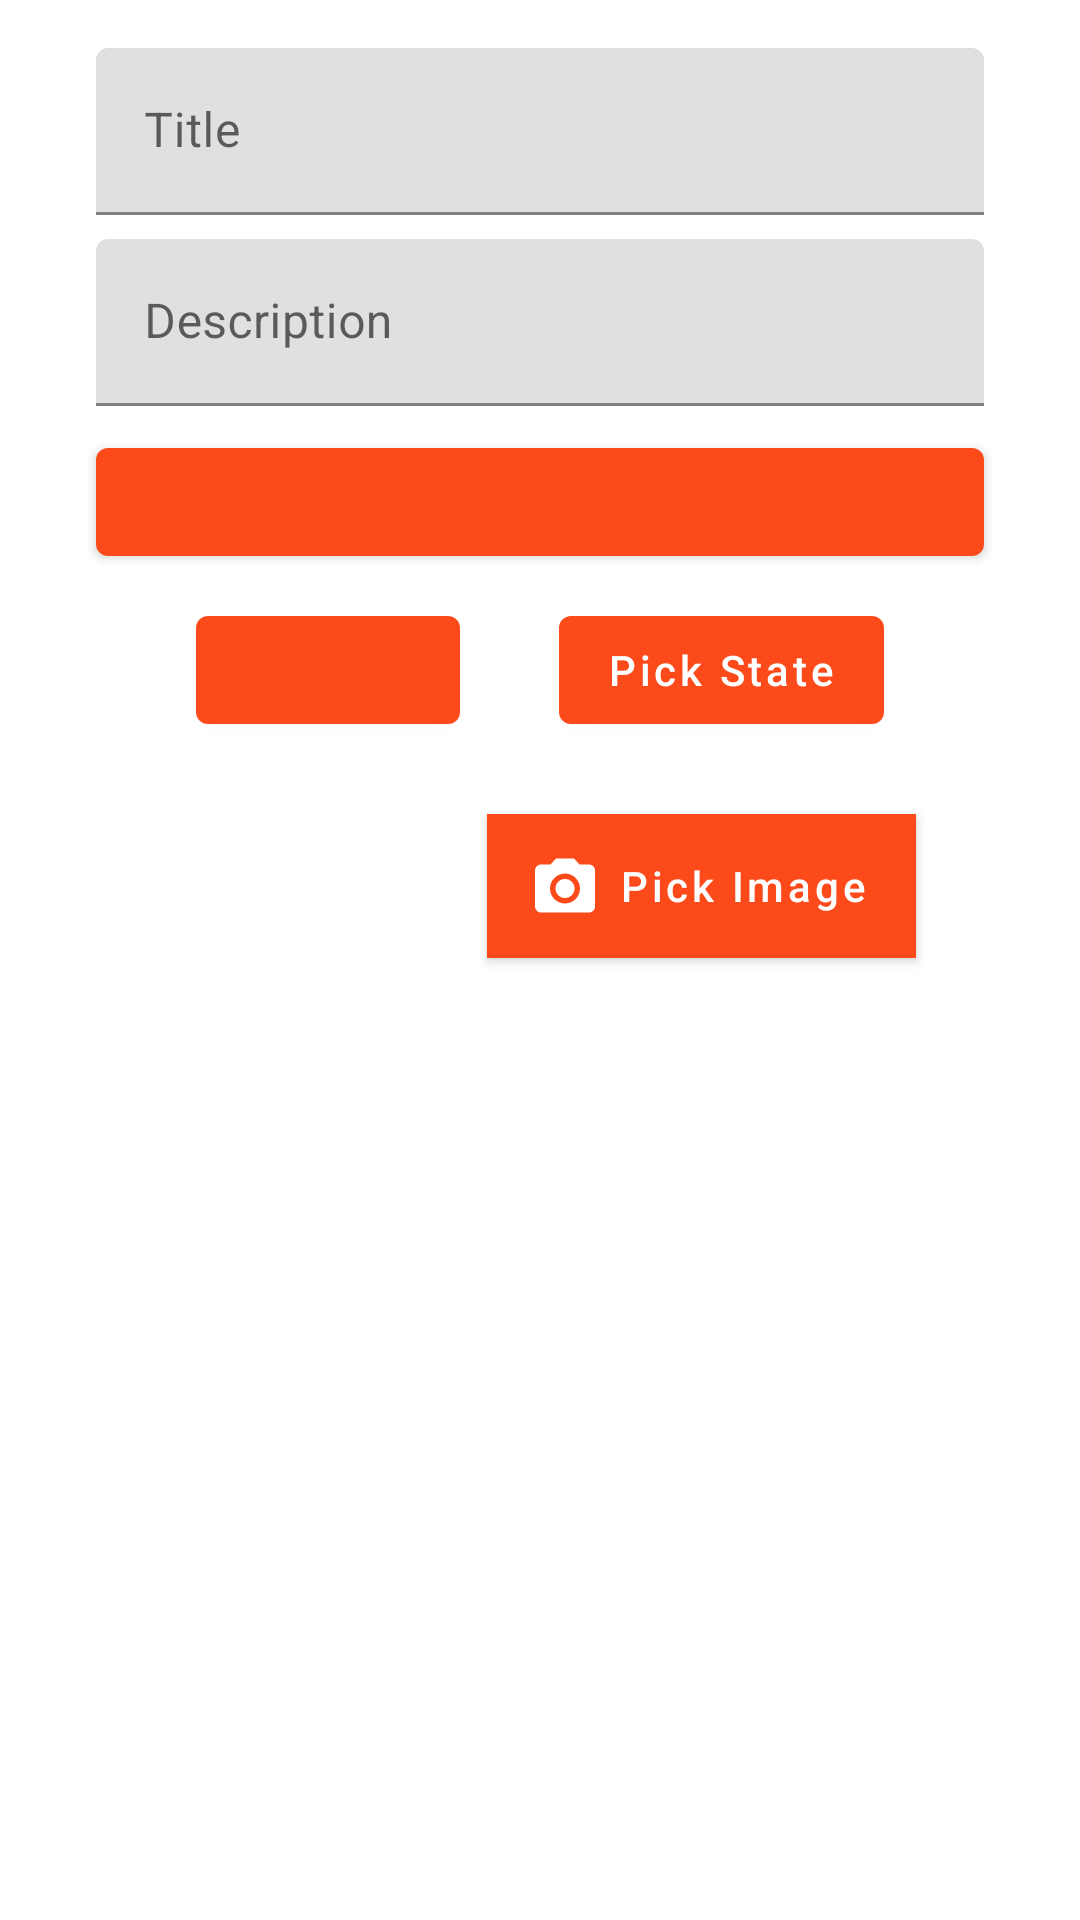

Here is an Android app screen rendered from its layout file. Give the layout XML and the strings, colors and styles it references.
<!-- AndroidManifest.xml: application theme AppTheme -->
<!-- res/layout/fragment_task_create.xml -->
<?xml version="1.0" encoding="utf-8"?>
<androidx.constraintlayout.widget.ConstraintLayout xmlns:android="http://schemas.android.com/apk/res/android"
    xmlns:app="http://schemas.android.com/apk/res-auto"
    xmlns:tools="http://schemas.android.com/tools"
    android:layout_width="match_parent"
    android:layout_height="match_parent"
    tools:context=".controller.TaskCreateFragment">

    <com.google.android.material.textfield.TextInputLayout
        android:id="@+id/text_input_title"
        android:layout_width="0dp"
        android:layout_height="wrap_content"
        android:layout_marginStart="32dp"
        android:layout_marginLeft="32dp"
        android:layout_marginTop="16dp"
        android:layout_marginEnd="32dp"
        android:layout_marginRight="32dp"
        android:hint="@string/title"
        app:layout_constraintEnd_toEndOf="parent"
        app:layout_constraintHorizontal_bias="0.5"
        app:layout_constraintStart_toStartOf="parent"
        app:layout_constraintTop_toTopOf="parent">

        <com.google.android.material.textfield.TextInputEditText
            android:id="@+id/edit_text_title"
            android:layout_width="match_parent"
            android:layout_height="match_parent" />
    </com.google.android.material.textfield.TextInputLayout>

    <com.google.android.material.textfield.TextInputLayout
        android:id="@+id/text_input_description"
        android:layout_width="0dp"
        android:layout_height="wrap_content"
        android:layout_marginTop="8dp"
        android:hint="@string/description"
        app:layout_constraintEnd_toEndOf="@+id/text_input_title"
        app:layout_constraintStart_toStartOf="@+id/text_input_title"
        app:layout_constraintTop_toBottomOf="@+id/text_input_title">

        <com.google.android.material.textfield.TextInputEditText
            android:id="@+id/edit_text_description"
            android:layout_width="match_parent"
            android:layout_height="match_parent" />
    </com.google.android.material.textfield.TextInputLayout>

    <com.google.android.material.button.MaterialButton
        android:textAllCaps="false"
        android:id="@+id/button_date"
        android:layout_width="0dp"
        android:layout_height="wrap_content"
        android:layout_marginTop="8dp"
        app:layout_constraintEnd_toEndOf="@+id/text_input_description"
        app:layout_constraintStart_toStartOf="@+id/text_input_description"
        app:layout_constraintTop_toBottomOf="@+id/text_input_description" />

    <com.google.android.material.button.MaterialButton
        android:id="@+id/button_state"
        android:layout_width="wrap_content"
        android:layout_height="wrap_content"
        android:layout_marginTop="8dp"
        android:text="@string/pick_state"
        android:textAllCaps="false"
        app:layout_constraintEnd_toEndOf="@+id/button_date"
        app:layout_constraintHorizontal_bias="0.5"
        app:layout_constraintStart_toEndOf="@+id/button_time"
        app:layout_constraintTop_toBottomOf="@+id/button_date" />

    <com.google.android.material.button.MaterialButton
        android:id="@+id/button_time"
        android:layout_width="wrap_content"
        android:layout_height="wrap_content"
        app:layout_constraintBaseline_toBaselineOf="@+id/button_state"
        app:layout_constraintEnd_toStartOf="@+id/button_state"
        app:layout_constraintHorizontal_bias="0.5"
        app:layout_constraintStart_toStartOf="@+id/button_date" />

    <ImageView
        android:id="@+id/image_view_task"
        android:layout_width="80dp"
        android:layout_height="80dp"
        android:layout_marginTop="8dp"
        app:layout_constraintStart_toStartOf="@+id/button_time"
        app:layout_constraintTop_toBottomOf="@+id/button_time"/>

    <com.google.android.material.button.MaterialButton
        android:id="@+id/button_pick_image"
        android:layout_width="wrap_content"
        android:layout_height="wrap_content"
        android:text="@string/pick_image"
        android:textAllCaps="false"
        app:icon="@drawable/ic_action_camera"
        app:iconSize="20dp"
        app:iconTint="#FFF"
        android:background="@android:color/darker_gray"
        android:cropToPadding="true"
        android:scaleType="centerCrop"
        app:layout_constraintBottom_toBottomOf="@+id/image_view_task"
        app:layout_constraintEnd_toEndOf="parent"
        app:layout_constraintHorizontal_bias="0.24"
        app:layout_constraintStart_toEndOf="@+id/image_view_task"
        app:layout_constraintTop_toTopOf="@+id/image_view_task" />

</androidx.constraintlayout.widget.ConstraintLayout>
<!-- resources referenced by this layout -->
<resources>
  <!-- drawable ic_action_camera (drawable-anydpi) -->
  <vector xmlns:android="http://schemas.android.com/apk/res/android"
      android:width="24dp"
      android:height="24dp"
      android:viewportWidth="20"
      android:viewportHeight="20"
      android:tint="#FFFFFF"
      android:alpha="1">
    <group android:translateX="-2"
        android:translateY="-1.1666666">
        <path
            android:fillColor="#FF000000"
            android:pathData="M12,12m-3.2,0a3.2,3.2 0,1 1,6.4 0a3.2,3.2 0,1 1,-6.4 0"/>
        <path
            android:fillColor="#FF000000"
            android:pathData="M9,2L7.17,4L4,4c-1.1,0 -2,0.9 -2,2v12c0,1.1 0.9,2 2,2h16c1.1,0 2,-0.9 2,-2L22,6c0,-1.1 -0.9,-2 -2,-2h-3.17L15,2L9,2zM12,17c-2.76,0 -5,-2.24 -5,-5s2.24,-5 5,-5 5,2.24 5,5 -2.24,5 -5,5z"/>
    </group>
  </vector>
  <string name="description">Description</string>
  <string name="pick_image">Pick Image</string>
  <string name="pick_state">Pick State</string>
  <string name="title">Title</string>
  <style name="AppTheme" parent="Theme.MaterialComponents.Light.NoActionBar">
          
          <item name="colorPrimary">@color/colorPrimary</item>
          <item name="colorPrimaryDark">@color/colorPrimaryDark</item>
          <item name="colorAccent">@color/colorAccent</item>
          <item name="colorError">@color/colorError</item>
          <item name="android:windowContentTransitions">true</item>
      </style>
  <color name="colorPrimary">#fc4a1a</color>
  <color name="colorPrimaryDark">#FD9725</color>
  <color name="colorAccent">#000</color>
  <color name="colorError">#FD9725</color>
</resources>
